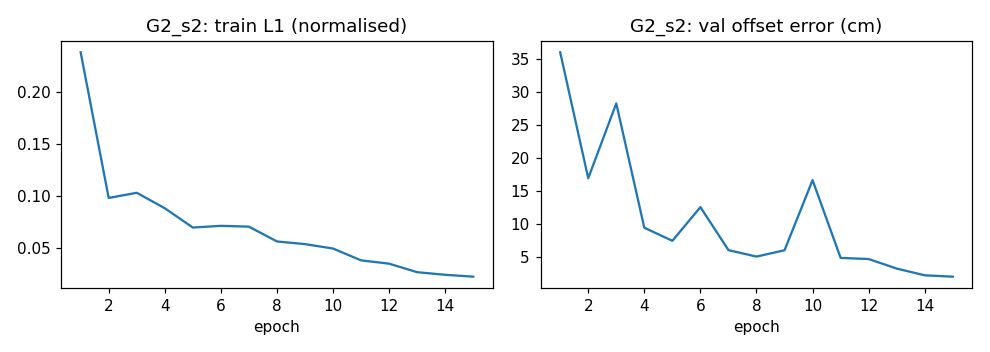

The data file committed next to this chart (first rows):
epoch, train_l1, val_offset_cm, val_heading_deg
1, 0.2385, 36.05, 1.337
2, 0.09812, 16.99, 1.103
3, 0.1031, 28.31, 1.025
4, 0.08819, 9.496, 1.833
5, 0.06958, 7.523, 1.043
6, 0.07124, 12.62, 0.418
7, 0.07044, 6.114, 0.4487
8, 0.05617, 5.134, 0.6176
9, 0.05361, 6.096, 1.425
10, 0.04935, 16.7, 0.4984
11, 0.03793, 4.934, 0.2384
12, 0.03477, 4.765, 0.3145
13, 0.02652, 3.321, 0.1582
14, 0.02403, 2.301, 0.2037
15, 0.02222, 2.096, 0.1595
